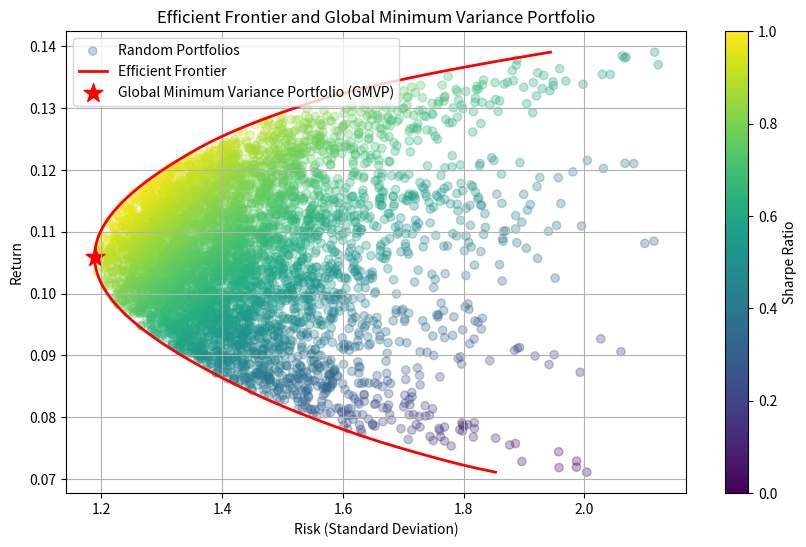

Generate this figure with matplotlib:
import numpy as np
import matplotlib.pyplot as plt
import scipy.optimize as sco

# Generate synthetic asset returns (mean returns and covariance matrix)
n_assets = 5
np.random.seed(42)
mean_returns = np.random.uniform(0.05, 0.15, n_assets)  # Mean returns (5-15%)
cov_matrix = np.random.rand(n_assets, n_assets)
cov_matrix = 0.5 * (cov_matrix + cov_matrix.T)  # Make it symmetric
cov_matrix += n_assets * np.eye(n_assets)  # Ensure positive definiteness

# Generate random portfolios
n_portfolios = 5000
weights = np.random.dirichlet(np.ones(n_assets), n_portfolios)
portfolio_returns = weights @ mean_returns
portfolio_volatility = np.sqrt(np.einsum('ij,jk,ik->i', weights, cov_matrix, weights))

# Compute Efficient Frontier
def min_variance_weights(target_return):
    num_assets = len(mean_returns)
    args = (mean_returns, cov_matrix)
    constraints = (
        {'type': 'eq', 'fun': lambda w: np.sum(w) - 1},  # Weights sum to 1
        {'type': 'eq', 'fun': lambda w: w @ mean_returns - target_return}  # Target return
    )
    bounds = tuple((0, 1) for _ in range(num_assets))  # No short selling
    result = sco.minimize(lambda w: w.T @ cov_matrix @ w, num_assets * [1. / num_assets], 
                          method='SLSQP', bounds=bounds, constraints=constraints)
    return result.x

eff_returns = np.linspace(min(portfolio_returns), max(portfolio_returns), 100)
eff_vols = [np.sqrt(min_variance_weights(r).T @ cov_matrix @ min_variance_weights(r)) for r in eff_returns]

# Compute Global Minimum Variance Portfolio (GMVP)
inverse_cov = np.linalg.inv(cov_matrix)
ones = np.ones(n_assets)
w_gmvp = inverse_cov @ ones / (ones.T @ inverse_cov @ ones)
return_gmvp = w_gmvp @ mean_returns
vol_gmvp = np.sqrt(w_gmvp.T @ cov_matrix @ w_gmvp)

# Plot the results
plt.figure(figsize=(10, 6))
plt.scatter(portfolio_volatility, portfolio_returns, c=portfolio_returns / portfolio_volatility, cmap='viridis', marker='o', alpha=0.3, label='Random Portfolios')
plt.plot(eff_vols, eff_returns, 'r-', linewidth=2, label='Efficient Frontier')
plt.scatter(vol_gmvp, return_gmvp, color='red', marker='*', s=200, label='Global Minimum Variance Portfolio (GMVP)')
plt.xlabel('Risk (Standard Deviation)')
plt.ylabel('Return')
plt.colorbar(label='Sharpe Ratio')
plt.title('Efficient Frontier and Global Minimum Variance Portfolio')
plt.legend()
plt.grid()
plt.show()
